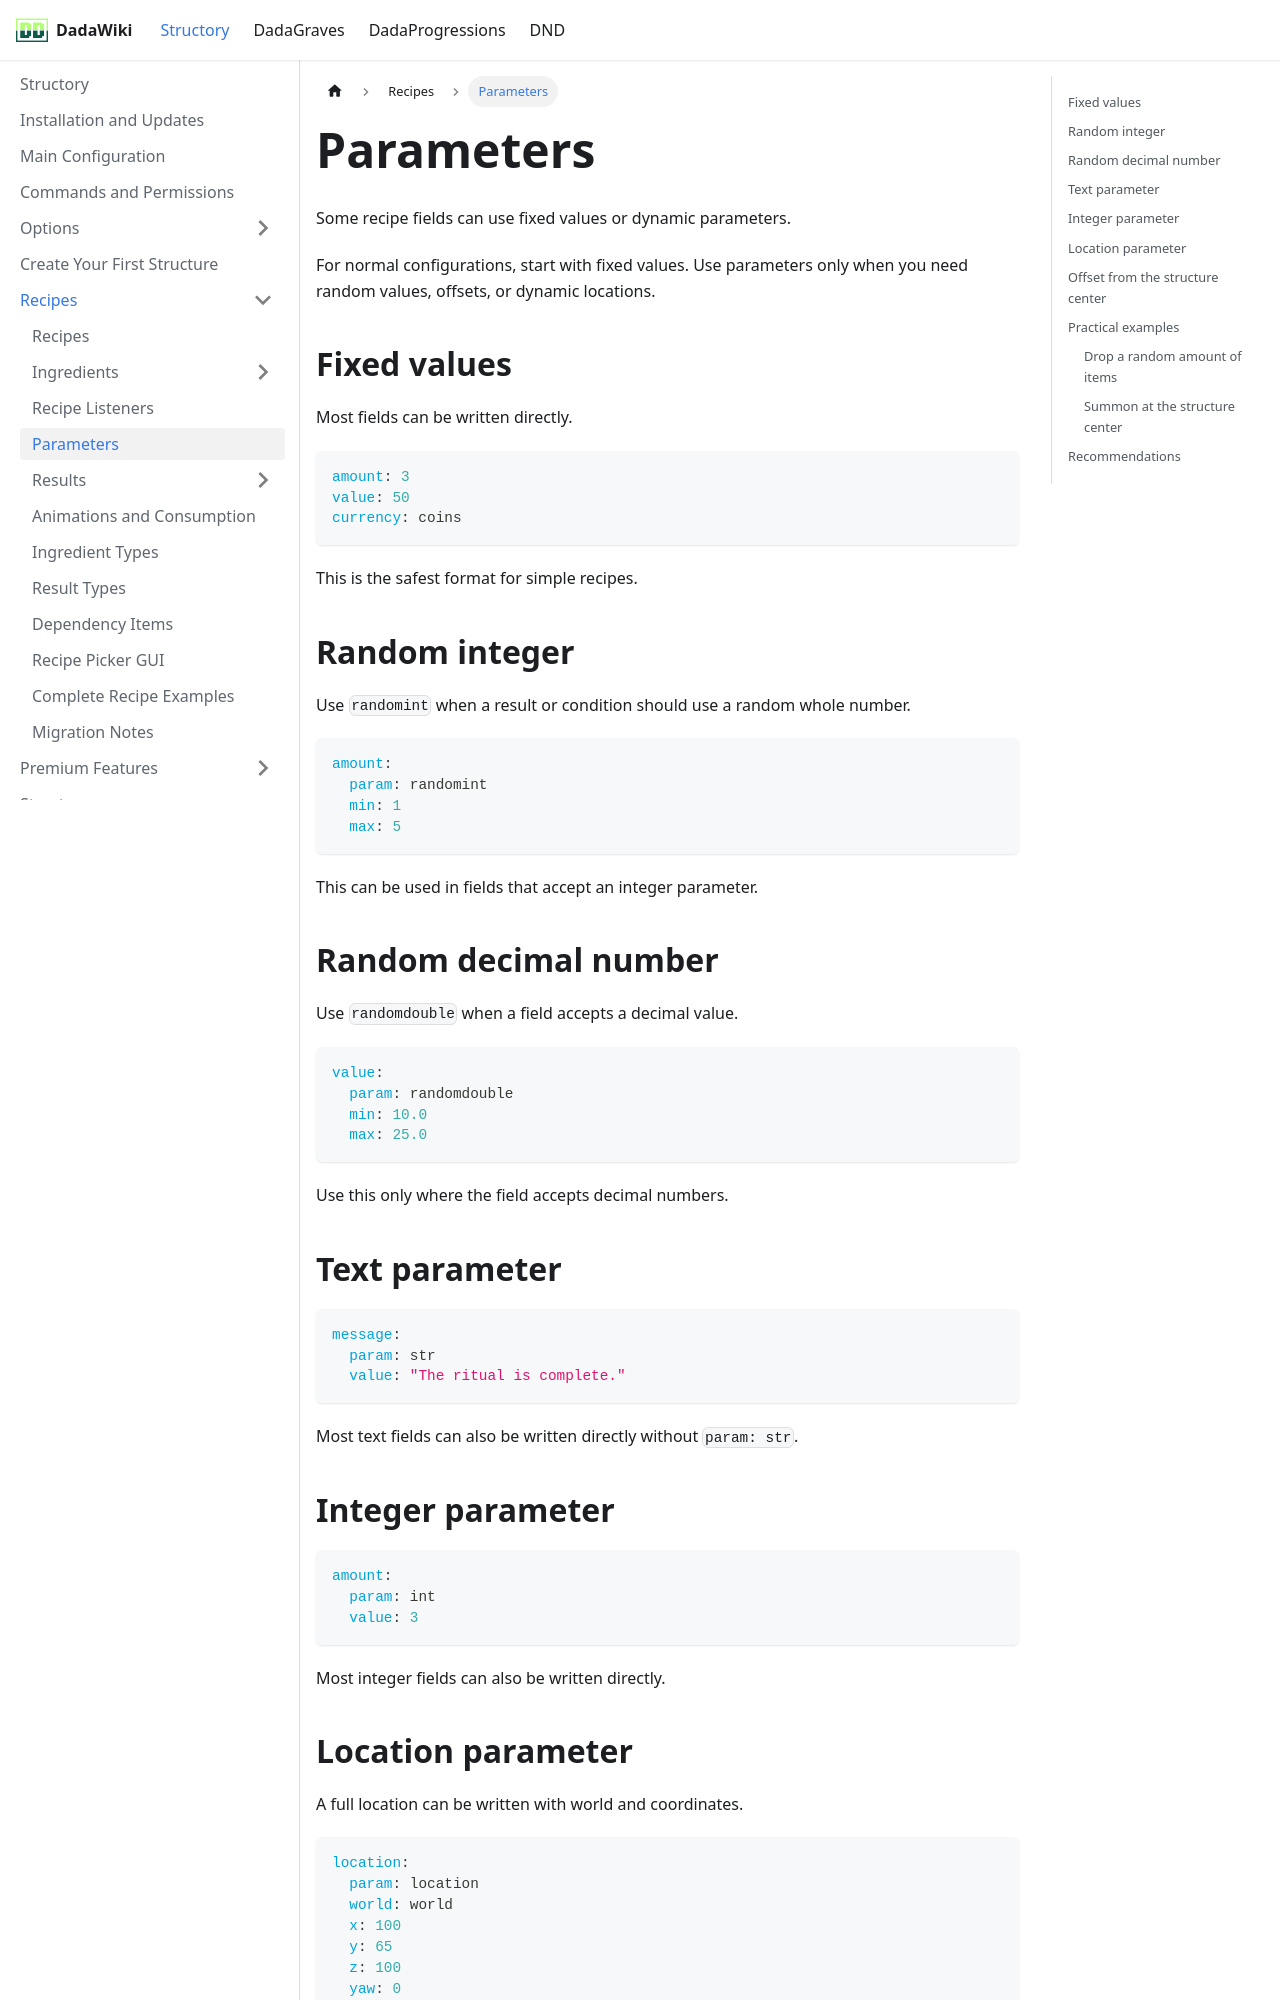

repository: andreadada/dadadocu · page: docs/structory/recipe/parameters/index.html · generator: docusaurus

---
sidebar_position: 3
sidebar_label: Parameters
---

# Parameters

Some recipe fields can use fixed values or dynamic parameters.

For normal configurations, start with fixed values. Use parameters only when you need random values, offsets, or dynamic locations.

## Fixed values

Most fields can be written directly.

```yaml
amount: 3
value: 50
currency: coins
```

This is the safest format for simple recipes.

## Random integer

Use `randomint` when a result or condition should use a random whole number.

```yaml
amount:
  param: randomint
  min: 1
  max: 5
```

This can be used in fields that accept an integer parameter.

## Random decimal number

Use `randomdouble` when a field accepts a decimal value.

```yaml
value:
  param: randomdouble
  min: 10.0
  max: 25.0
```

Use this only where the field accepts decimal numbers.

## Text parameter

```yaml
message:
  param: str
  value: "The ritual is complete."
```

Most text fields can also be written directly without `param: str`.

## Integer parameter

```yaml
amount:
  param: int
  value: 3
```

Most integer fields can also be written directly.
